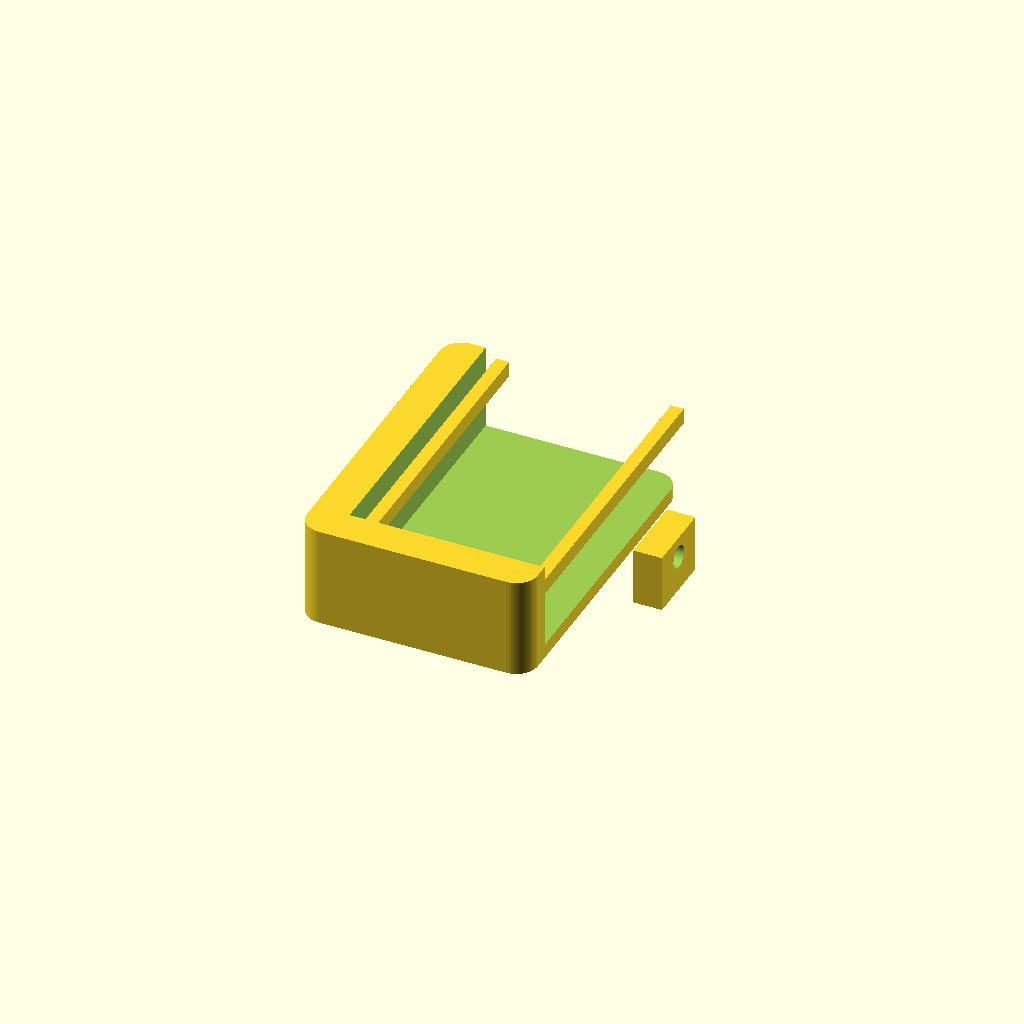
Cell 1: the model at its default parameters.
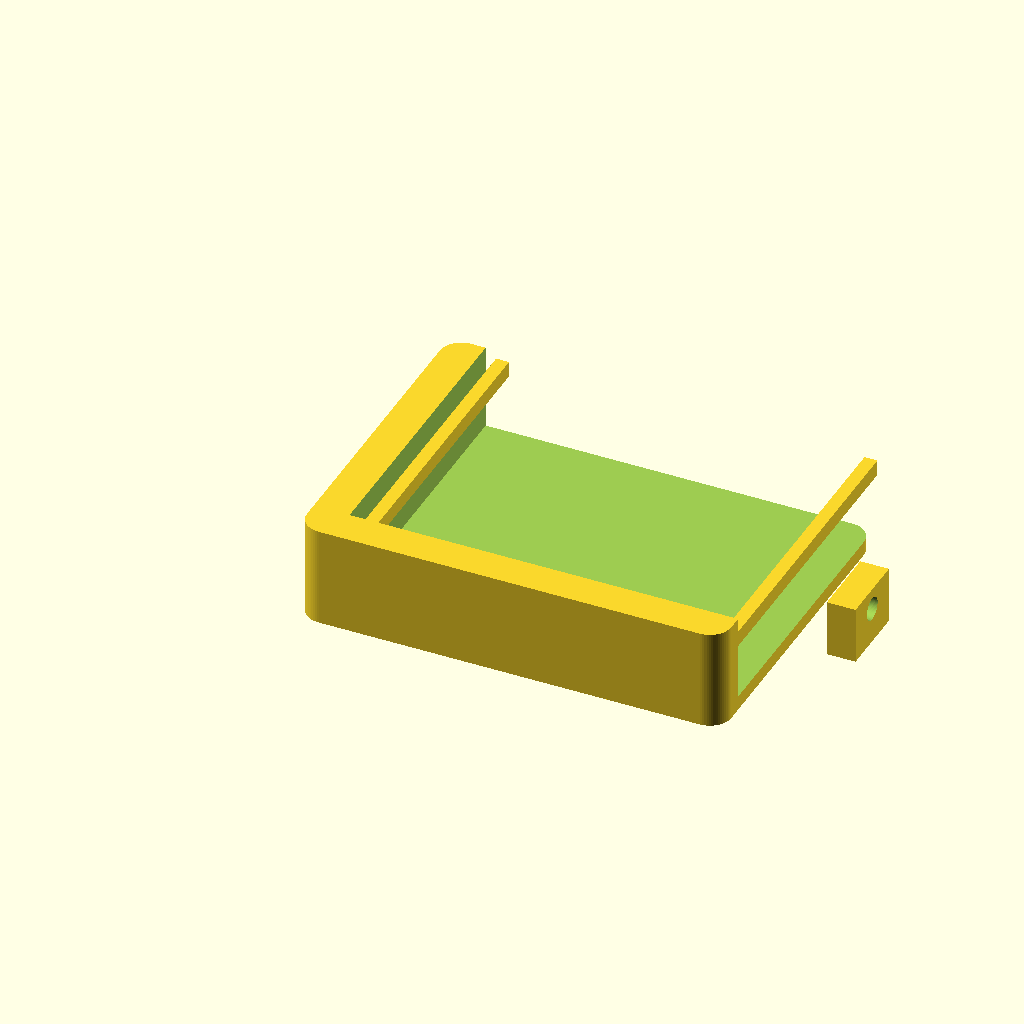
Cell 2: board_w = 54 (everything else at default).
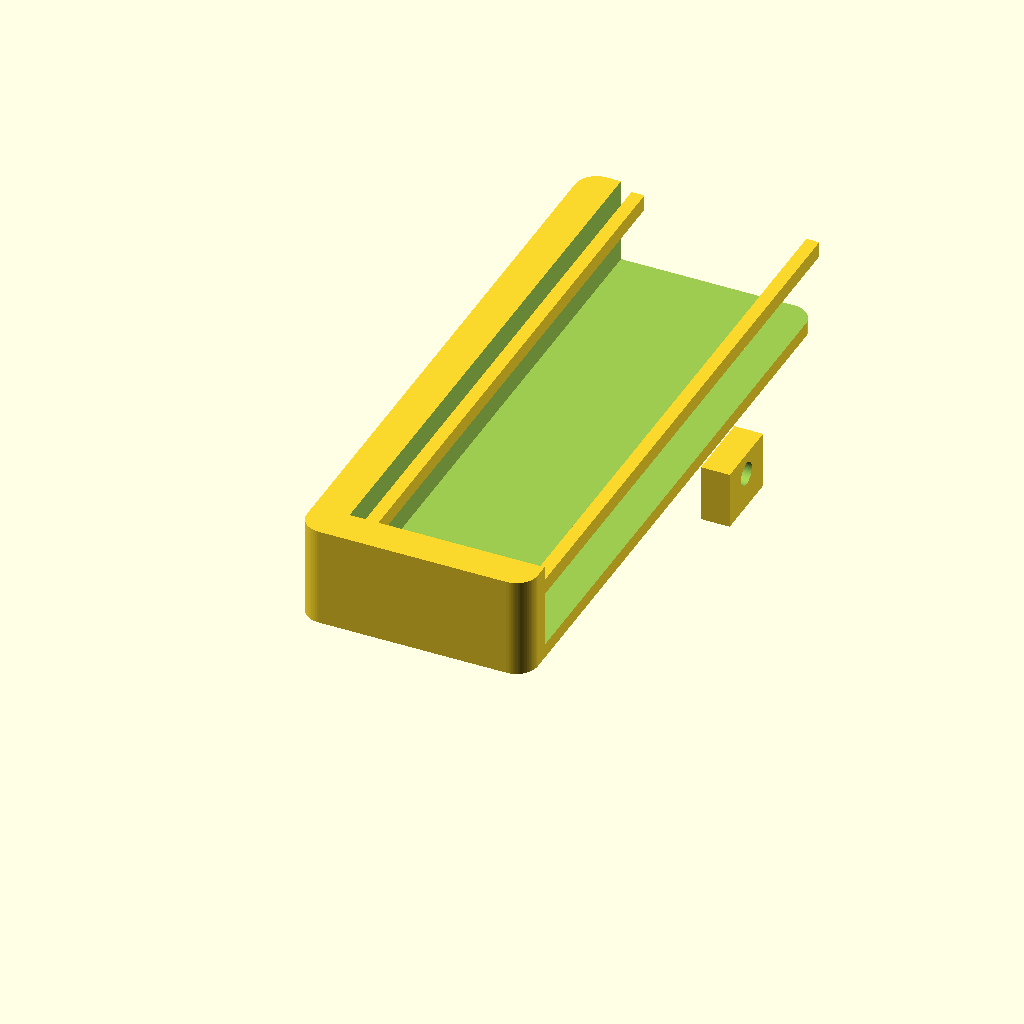
Cell 3: the same model with board_l = 81.
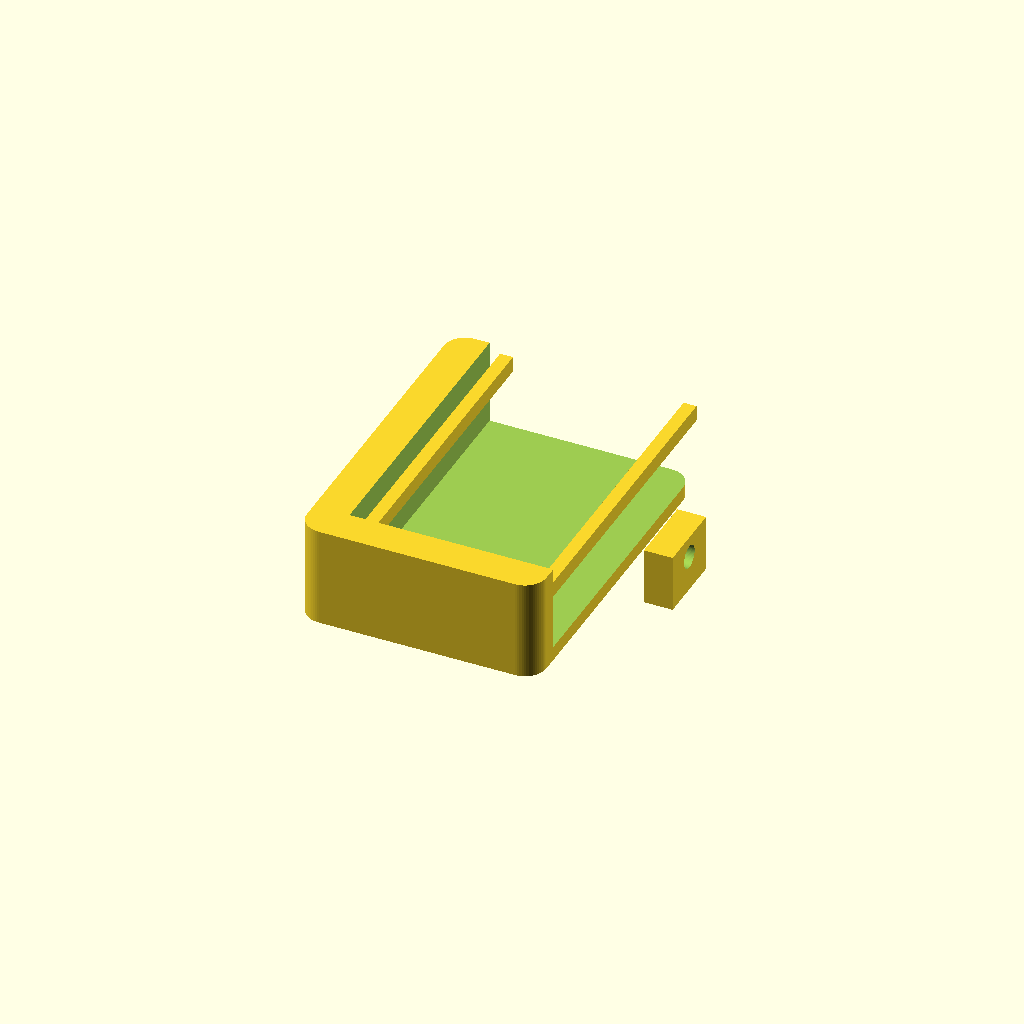
Cell 4: the same model with clear_xy = 1.2.
All cells are drawn from one camera (rotation 55°, 0°, 25°, orthographic, colour scheme Cornfield), so only the parameter changes between them.
Source of the model, 3d/caddy.scad:
// esp32cam_case_slider.scad
// Parametric ESP32-CAM case with sliding lens cover + mounting ears
// Designed as an original model (not a copy of any specific seller part).

$fn = 64;

// ---------- Parameters (EDIT THESE) ----------
board_w = 27.0;        // ESP32-CAM PCB width (mm)
board_l = 40.5;        // PCB length (mm)
board_t = 1.6;         // PCB thickness (mm)

clear_xy = 0.6;        // clearance around board (mm) (increase if too tight)
clear_z  = 1.0;        // clearance above board components (mm)

wall = 2.0;            // case wall thickness (mm)
base_floor = 2.0;      // bottom thickness (mm)

inner_h = 12.0;        // internal height from floor to inside top (mm)
                      // ensure this clears your tallest component

lens_window_w = 14.0;  // window width (mm)
lens_window_h = 14.0;  // window height (mm)
lens_window_offset_x = 0.0; // shift window left/right (mm)
lens_window_offset_y = 9.0; // shift window toward "front" (mm)

rail_h = 2.2;          // slider rail height (mm)
rail_w = 1.8;          // slider rail thickness (mm)
rail_gap = 0.3;        // clearance between rail and slider (mm)

slider_t = 1.6;        // slider plate thickness (mm)
slider_grip = 6.0;     // grip tab length (mm)

ear_w = 10.0;          // mounting ear width (mm)
ear_t = 4.0;           // mounting ear thickness (mm)
ear_hole_d = 3.2;      // M3 clearance
ear_offset = 6.0;      // ear offset from case side (mm)

corner_r = 3.0;        // rounding radius (cosmetic)

// ---------- Derived ----------
inner_w = board_w + 2*clear_xy;
inner_l = board_l + 2*clear_xy;
outer_w = inner_w + 2*wall;
outer_l = inner_l + 2*wall;
outer_h = base_floor + inner_h;

module rounded_box(w,l,h,r){
  // Minkowski rounding (simple + nice)
  minkowski(){
    cube([w-2*r, l-2*r, h], center=false);
    cylinder(r=r, h=0.01);
  }
}

module case_body(){
  difference(){
    // outer shell
    rounded_box(outer_w, outer_l, outer_h, corner_r);

    // hollow interior
    translate([wall, wall, base_floor])
      cube([inner_w, inner_l, inner_h+0.1], center=false);

    // front lens window cut (through the "lid area")
    // Window positioned on the "top face" area, but we cut through the front wall area
    // by cutting a vertical slot through the top thickness region.
    translate([
      outer_w/2 - lens_window_w/2 + lens_window_offset_x,
      wall + lens_window_offset_y,
      outer_h - (wall + 0.1)
    ])
      cube([lens_window_w, lens_window_h, wall+0.2], center=false);

    // Simple cable/connector notch at the back (tweak as needed)
    notch_w = 12;
    notch_h = 6;
    translate([outer_w/2 - notch_w/2, outer_l - wall - 0.1, base_floor+2])
      cube([notch_w, wall+0.2, notch_h], center=false);
  }

  // Rails for slider (two rails on the top face, left/right)
  // Rails run along Y direction near the top
  rail_z = outer_h - wall - rail_h;

  // left rail
  translate([wall + 1.0, wall, rail_z])
    cube([rail_w, outer_l - 2*wall, rail_h], center=false);

  // right rail
  translate([outer_w - wall - 1.0 - rail_w, wall, rail_z])
    cube([rail_w, outer_l - 2*wall, rail_h], center=false);

  // Mounting ears (left/right mid)
  translate([-ear_offset, outer_l/2 - ear_w/2, 0])
    mounting_ear();

  translate([outer_w + ear_offset - ear_t, outer_l/2 - ear_w/2, 0])
    mounting_ear();
}

module mounting_ear(){
  difference(){
    cube([ear_t, ear_w, base_floor + inner_h/2], center=false);
    translate([ear_t/2, ear_w/2, (base_floor + inner_h/4)])
      rotate([0,90,0])
        cylinder(d=ear_hole_d, h=ear_t+0.5, center=true);
  }
}

module slider(){
  // Slider plate sits over the top, captured by rails
  plate_w = outer_w - 2*(wall + 1.0) - 2*rail_w - 2*rail_gap;
  plate_l = outer_l - 2*wall;

  // Plate thickness: slider_t
  // Add a "shutter" region that covers the lens window when slid forward
  union(){
    // main plate
    translate([wall + 1.0 + rail_w + rail_gap, wall, outer_h - wall - slider_t])
      cube([plate_w, plate_l, slider_t], center=false);

    // grip tab at the back
    translate([outer_w/2 - 10/2, outer_l - wall + 0.1, outer_h - wall - slider_t])
      cube([10, slider_grip, slider_t], center=false);

    // stopper nib (front) to reduce slipping out
    translate([outer_w/2 - 6/2, wall - 1.2, outer_h - wall - slider_t])
      cube([6, 1.2, slider_t], center=false);
  }
}

// ---------- Build ----------
case_body();
// For printing the slider separately, comment the line above and uncomment below:
// slider();
Customizer parameters (derived from the source; name, type, default, range or options):
board_w: number, default 27
board_l: number, default 40.5
board_t: number, default 1.6
clear_xy: number, default 0.6
clear_z: number, default 1
wall: number, default 2
base_floor: number, default 2
inner_h: number, default 12
lens_window_w: number, default 14
lens_window_h: number, default 14
lens_window_offset_x: number, default 0
lens_window_offset_y: number, default 9
rail_h: number, default 2.2
rail_w: number, default 1.8
rail_gap: number, default 0.3
slider_t: number, default 1.6
slider_grip: number, default 6
ear_w: number, default 10
ear_t: number, default 4
ear_hole_d: number, default 3.2
ear_offset: number, default 6
corner_r: number, default 3
